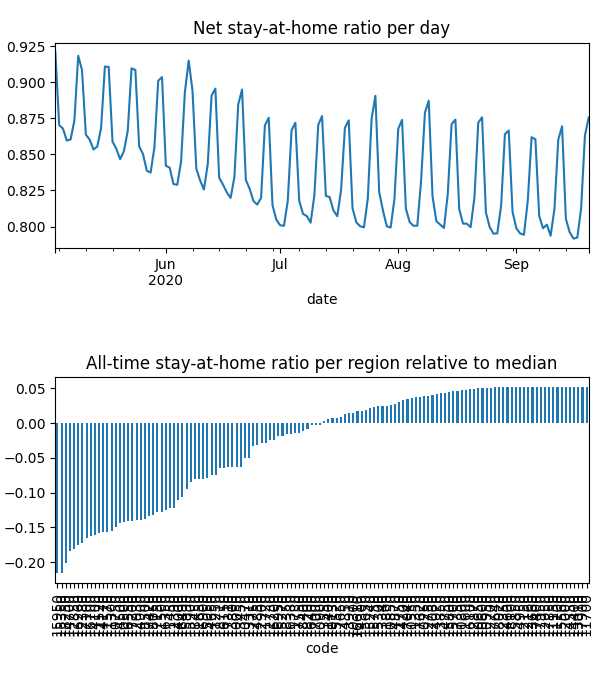

The data file committed next to this chart (first rows):
date, code, km, stay, weight, visit
2020-05-03, 10050, 8.381, 0.9469, 5.705995002927693e-05, 0.0
2020-05-03, 10130, 8.419, 0.9872, 2.4007241100417834e-05, 3.478126564451797e-05
2020-05-03, 10250, , 1.0, 1.9898741918754532e-05, 0.0
2020-05-03, 10300, 8.045, 0.9585, 8.778281359114082e-06, 0.0
2020-05-03, 10470, 8.159, 0.9576, 3.923303518142513e-05, 0.0
2020-05-03, 10500, 11.95, 0.8956, 0.0002429, 0.0525
2020-05-03, 10550, , 1.0, 2.1607542781718136e-05, 0.0
2020-05-03, 10600, , 1.0, 7.215002012705693e-06, 0.0
2020-05-03, 10650, , 1.0, 9.596000684340884e-06, 0.0
2020-05-03, 10750, 13.38, 0.89, 0.0004291, 0.07073
2020-05-03, 10800, , 1.0, 3.5308017166829517e-06, 0.0
2020-05-03, 10850, , 1.0, 4.924346920124753e-06, 9.938676024036547e-05
2020-05-03, 10900, 9.47, 0.9777, 5.4347489938352095e-05, 0.001812
2020-05-03, 10950, , 1.0, 1.7672588328506624e-06, 0.0
2020-05-03, 11150, , 1.0, 1.5476283998663315e-06, 0.0
2020-05-03, 11200, , 1.0, 4.6990697289670797e-07, 0.0
2020-05-03, 11250, 8.292, 0.919, 1.466617194442422e-05, 0.0
2020-05-03, 11300, 11, 0.8837, 3.61223762354687e-05, 0.008739
2020-05-03, 11350, , 1.0, 2.382206484427204e-05, 0.0
2020-05-03, 11400, 8.992, 0.9782, 1.030982191089218e-05, 0.0004299
2020-05-03, 11450, 15.22, 0.9054, 0.0001152, 0.01291
2020-05-03, 11500, 15.05, 0.9021, 0.000203, 0.02273
2020-05-03, 11520, 10.44, 0.8886, 6.807103403657135e-05, 0.01748
2020-05-03, 11570, 11.64, 0.8819, 0.0003738, 0.08633
2020-05-03, 11600, , 1.0, 2.0702509106642423e-06, 0.0
2020-05-03, 11650, 10.18, 0.9431, 0.0002682, 0.001041
2020-05-03, 11700, , 1.0, 7.303988817851004e-07, 0.0
2020-05-03, 11720, 9.862, 0.981, 6.998491680529112e-05, 0.001433
2020-05-03, 11730, 9.645, 0.9911, 3.835228989917665e-05, 0.0
2020-05-03, 11750, , 1.0, 3.846086419469794e-06, 0.0
2020-05-03, 11800, 8.438, 0.9971, 4.076876409944499e-05, 0.0
2020-05-03, 12000, , 1.0, 2.7191062281678176e-06, 0.0
2020-05-03, 12150, , 1.0, 2.1686165836894653e-06, 0.0
2020-05-03, 12160, , 1.0, 8.586017624340935e-06, 0.0
2020-05-03, 12350, , 1.0, 9.452936882101318e-06, 0.0
2020-05-03, 12380, 12.68, 0.8724, 0.0002659, 0.07438
2020-05-03, 12390, 8.817, 0.9361, 5.205064530940277e-05, 0.0
2020-05-03, 12700, , 1.0, 6.336153904159573e-06, 0.0
2020-05-03, 12730, , 1.0, 6.161276808833008e-06, 0.0
2020-05-03, 12750, , 1.0, 1.8559288031974373e-05, 0.0
2020-05-03, 12850, 12.22, 0.8741, 0.0001847, 0.04988
2020-05-03, 12870, , 1.0, 1.423635761211232e-05, 0.0
2020-05-03, 12900, , 1.0, 7.212702500037815e-06, 0.0
2020-05-03, 12930, 11.51, 0.8855, 0.0001332, 0.02754
2020-05-03, 12950, , 1.0, 2.4755458052060805e-06, 0.0
2020-05-03, 13010, , 1.0, 5.324717427151273e-06, 0.0
2020-05-03, 13310, 8.031, 0.9419, 2.7422741682199834e-05, 0.0
2020-05-03, 13340, , 1.0, 6.264337063420214e-06, 0.0
2020-05-03, 13450, 8.075, 0.9591, 3.011759770458525e-05, 0.0
2020-05-03, 13550, , 1.0, 9.424163782007838e-06, 0.0
2020-05-03, 13660, , 1.0, 1.8234433622187473e-06, 0.0
2020-05-03, 13800, 13.95, 0.9803, 6.351409714207848e-05, 0.00158
2020-05-03, 13850, , 1.0, 2.5844883509318937e-06, 0.0
2020-05-03, 13910, , 1.0, 1.289427585725257e-05, 0.0
2020-05-03, 14000, 11.8, 0.9329, 9.915606329591006e-05, 0.01264
2020-05-03, 14100, 10.35, 0.89, 1.9254420835722223e-05, 0.00504
2020-05-03, 14170, 11.37, 0.8891, 0.0001846, 0.04502
2020-05-03, 14200, , 1.0, 1.4048696082126275e-05, 0.0
2020-05-03, 14300, , 1.0, 4.450495863364699e-06, 0.0
2020-05-03, 14350, , 1.0, 1.935002396656119e-05, 0.0
... 17,988 more rows
